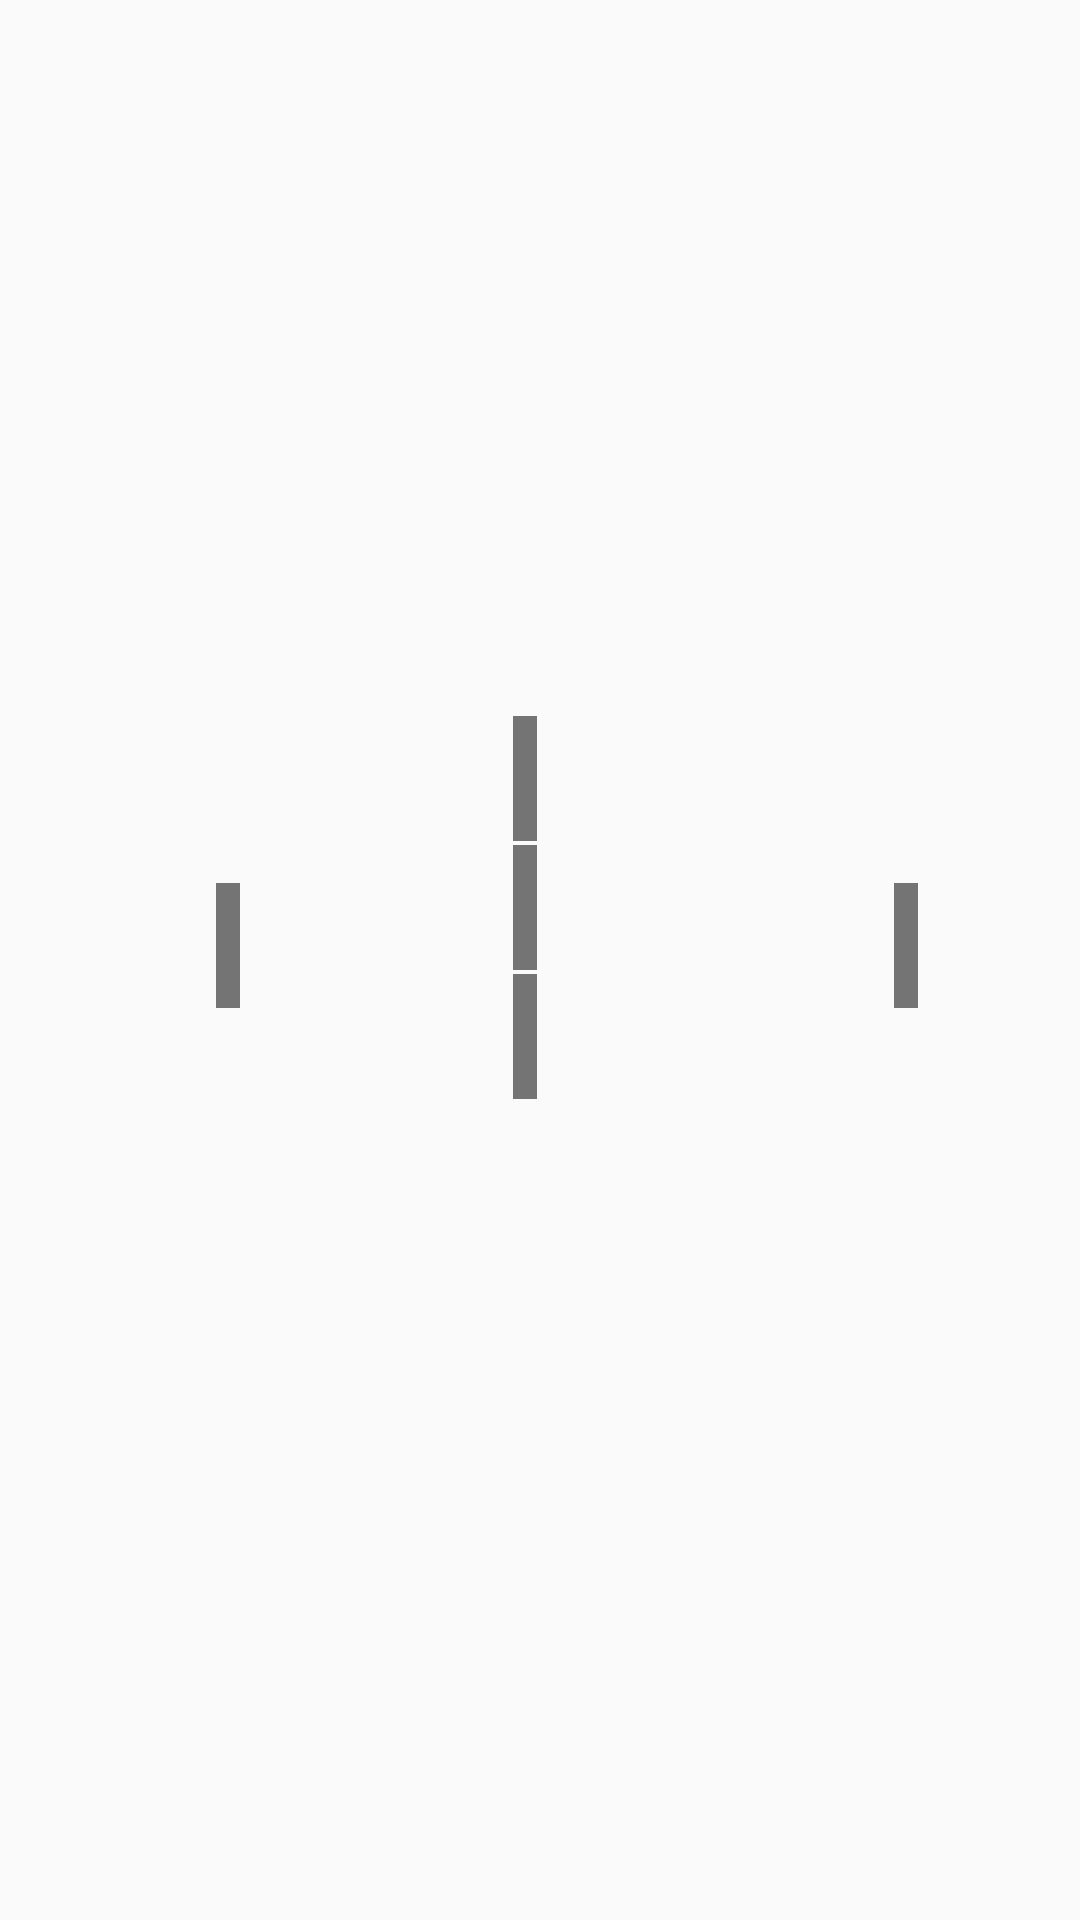

Layout XML and referenced resources for this Android screen:
<!-- AndroidManifest.xml: application theme AppTheme -->
<!-- res/layout/map_sg.xml -->
<?xml version="1.0" encoding="utf-8"?>
<androidx.constraintlayout.widget.ConstraintLayout xmlns:android="http://schemas.android.com/apk/res/android"
    xmlns:app="http://schemas.android.com/apk/res-auto"
    xmlns:tools="http://schemas.android.com/tools"
    android:layout_width="match_parent"
    android:layout_height="match_parent"
    android:id="@+id/map"
    android:background="@android:color/transparent">


    <androidx.appcompat.widget.AppCompatImageView
        android:id="@+id/sgMap"
        android:layout_width="0dp"
        android:layout_height="0dp"
        app:layout_constraintDimensionRatio="H,1:0.55"
        android:alpha="0.0"
        android:scaleType="fitCenter"
        app:layout_constraintBottom_toBottomOf="parent"
        app:layout_constraintEnd_toEndOf="parent"
        app:layout_constraintStart_toStartOf="parent"
        app:layout_constraintTop_toTopOf="parent"
        android:layout_marginRight="10dp"
        android:layout_marginBottom="10dp"
        app:srcCompat="@drawable/ic_map_sg" />


    <androidx.appcompat.widget.AppCompatTextView
        android:id="@+id/west"
        android:layout_width="wrap_content"
        android:layout_height="wrap_content"
        android:background="@color/colorAccent"
        android:padding="@dimen/ui_view_padding"
        android:textSize="@dimen/psi_index_font_size"
        app:fontFamily="@font/android"
        app:layout_constraintBottom_toBottomOf="@+id/sgMap"
        app:layout_constraintStart_toStartOf="@+id/left"
        app:layout_constraintTop_toTopOf="@+id/sgMap"
        tools:text="88" />

    <androidx.appcompat.widget.AppCompatTextView
        android:id="@+id/central"
        android:layout_width="wrap_content"
        android:layout_height="wrap_content"
        android:background="@color/colorAccent"
        android:padding="@dimen/ui_view_padding"
        android:textSize="@dimen/psi_index_font_size"
        app:fontFamily="@font/android"
        android:layout_marginBottom="25dp"
        app:layout_constraintBottom_toBottomOf="@+id/sgMap"
        app:layout_constraintStart_toStartOf="@+id/sgMap"
        app:layout_constraintTop_toTopOf="@+id/sgMap"
        app:layout_constraintEnd_toEndOf="@+id/sgMap"
        tools:text="117" />

    <androidx.appcompat.widget.AppCompatTextView
        android:id="@+id/north"
        android:layout_width="wrap_content"
        android:layout_height="wrap_content"
        android:background="@color/colorAccent"
        android:padding="@dimen/ui_view_padding"
        android:textSize="@dimen/psi_index_font_size"
        app:fontFamily="@font/android"
        android:layout_marginTop="20dp"
        app:layout_constraintStart_toStartOf="@+id/sgMap"
        app:layout_constraintEnd_toEndOf="@+id/sgMap"
        app:layout_constraintTop_toTopOf="@+id/sgMap"
        tools:text="49" />

    <androidx.appcompat.widget.AppCompatTextView
        android:id="@+id/east"
        android:layout_width="wrap_content"
        android:layout_height="wrap_content"
        android:background="@color/colorAccent"
        android:padding="@dimen/ui_view_padding"
        android:textSize="@dimen/psi_index_font_size"
        app:fontFamily="@font/android"
        app:layout_constraintBottom_toBottomOf="@+id/sgMap"
        app:layout_constraintTop_toTopOf="@+id/sgMap"
        app:layout_constraintEnd_toEndOf="@+id/right"
        tools:text="52" />

    <androidx.appcompat.widget.AppCompatTextView
        android:id="@+id/south"
        android:layout_width="wrap_content"
        android:layout_height="wrap_content"
        android:background="@color/colorAccent"
        android:padding="@dimen/ui_view_padding"
        android:textSize="@dimen/psi_index_font_size"
        app:fontFamily="@font/android"
        android:layout_marginBottom="45dp"
        app:layout_constraintStart_toStartOf="@+id/sgMap"
        app:layout_constraintEnd_toEndOf="@+id/sgMap"
        app:layout_constraintBottom_toBottomOf="@+id/sgMap"
        tools:text="147" />

    <androidx.constraintlayout.widget.Guideline
        android:id="@+id/left"
        android:layout_width="wrap_content"
        android:layout_height="wrap_content"
        android:orientation="vertical"
        app:layout_constraintGuide_percent="0.2"
        />

    <androidx.constraintlayout.widget.Guideline
        android:id="@+id/right"
        android:layout_width="wrap_content"
        android:layout_height="wrap_content"
        android:orientation="vertical"
        app:layout_constraintGuide_percent="0.85"
        />


</androidx.constraintlayout.widget.ConstraintLayout>
<!-- resources referenced by this layout -->
<resources>
  <color name="colorAccent">#88000000</color>
  <dimen name="psi_index_font_size">25sp</dimen>
  <dimen name="ui_view_padding">4dp</dimen>
  <!-- drawable ic_map_sg: vector/xml drawable (drawable, 6122 chars, omitted) -->
  <style name="AppTheme" parent="Theme.AppCompat.Light.NoActionBar">
          
          <item name="colorPrimary">@color/colorPrimary</item>
          <item name="colorPrimaryDark">@color/colorPrimaryDark</item>
          <item name="colorAccent">@color/colorAccent</item>
          <item name="android:windowFullscreen">true</item>
          <item name="android:navigationBarColor" tools:targetApi="lollipop">@android:color/transparent</item>
          <item name="android:windowTranslucentNavigation" tools:targetApi="kitkat">true</item>
      </style>
  <color name="colorPrimary">#D3D3D3</color>
  <color name="colorPrimaryDark">#A9A9A9</color>
</resources>
